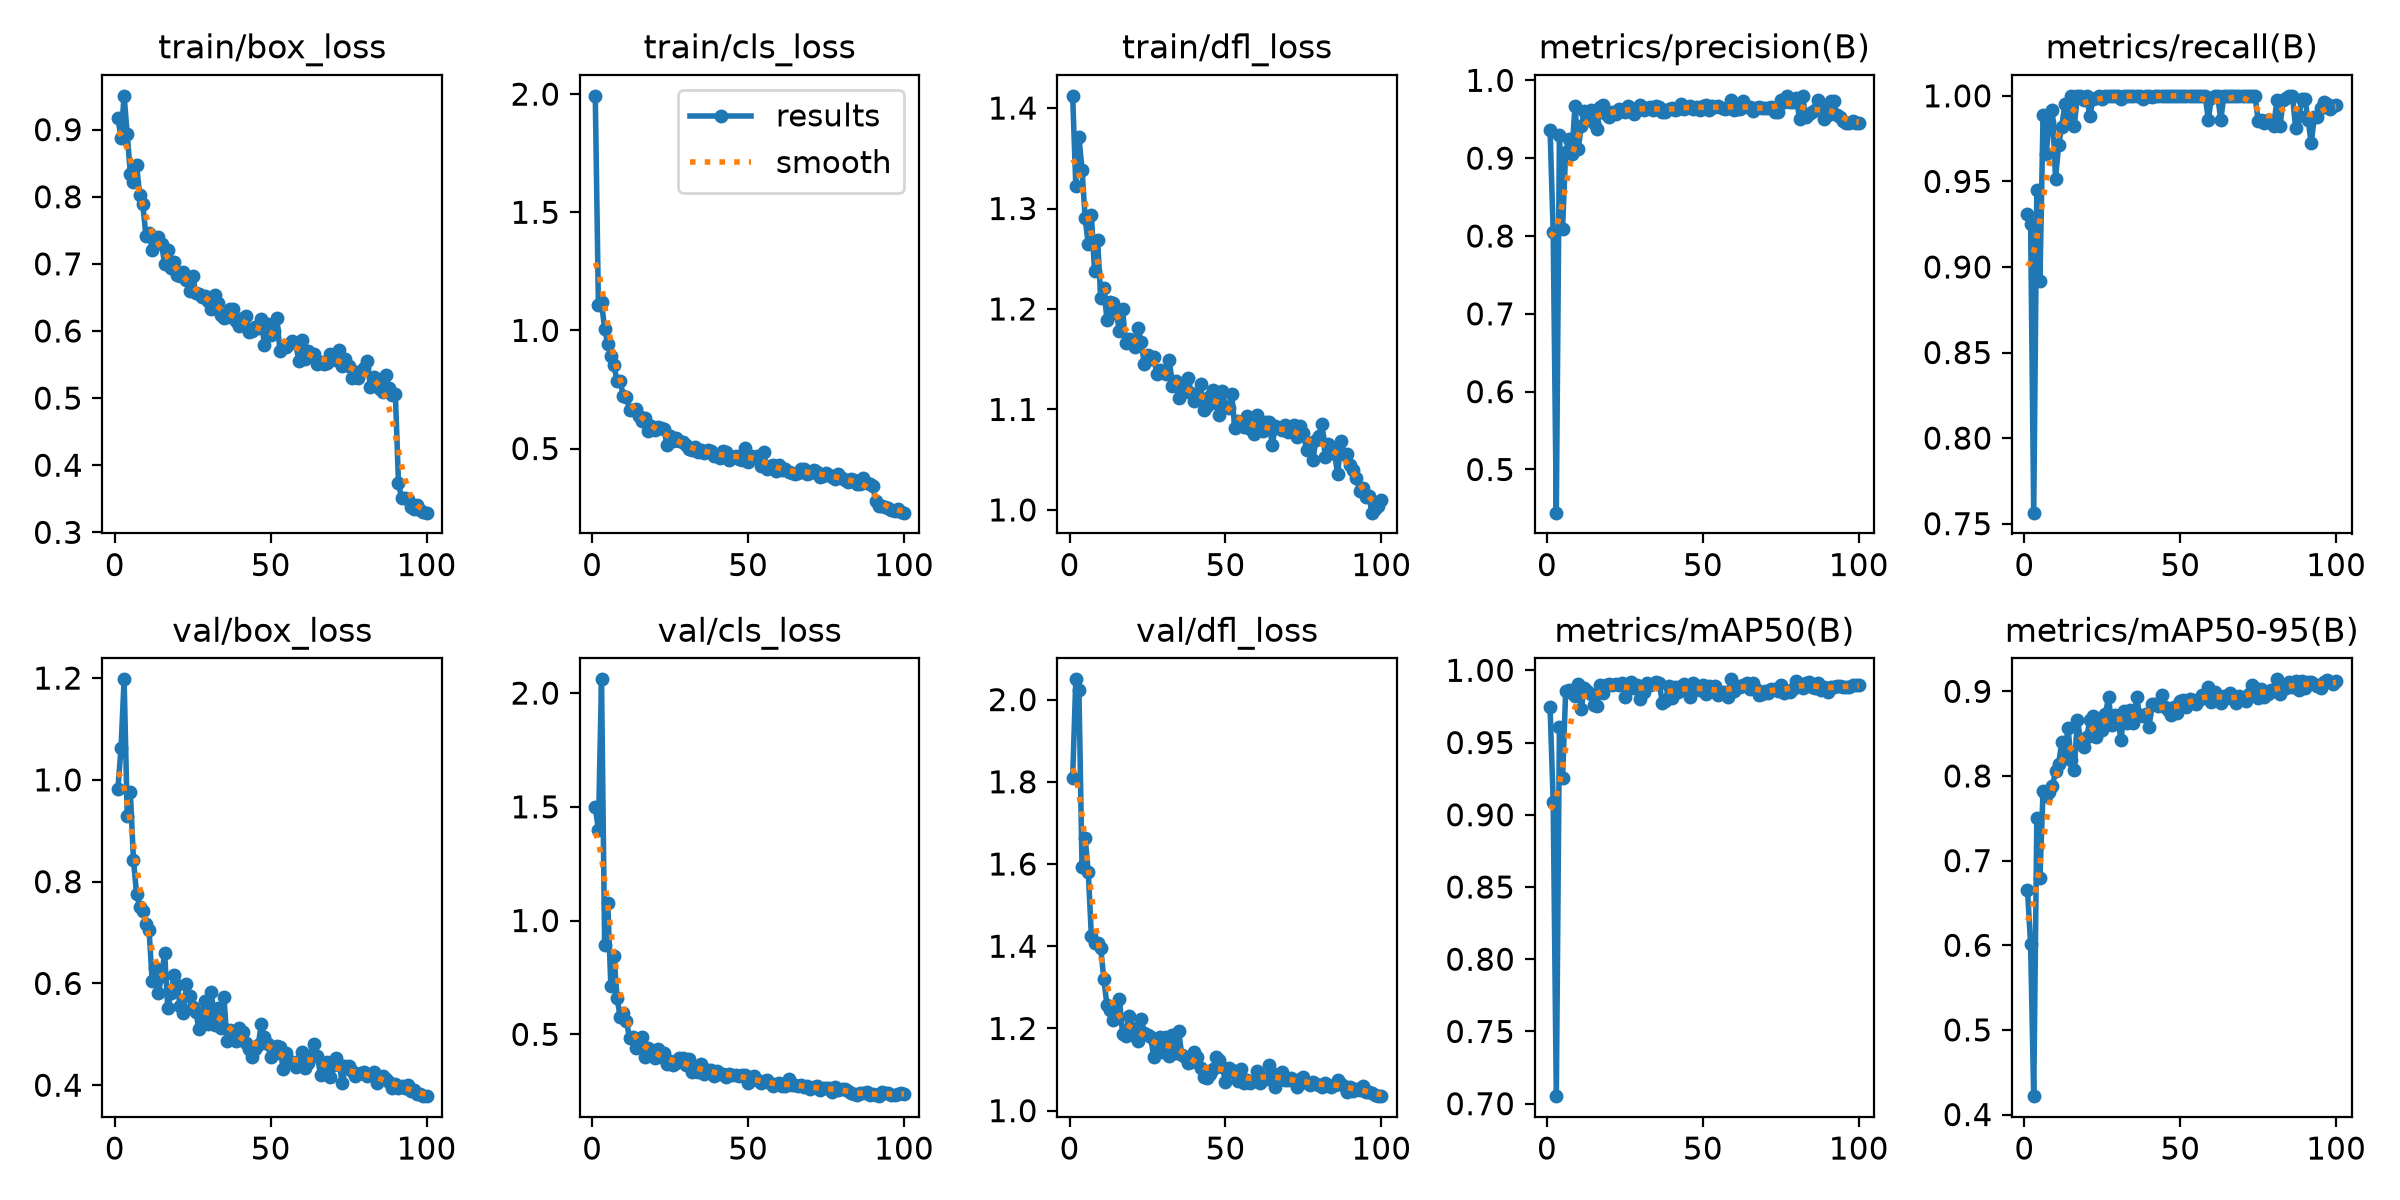

Data behind this chart, as committed beside it:
epoch, time, train/box_loss, train/cls_loss, train/dfl_loss, metrics/precision(B), metrics/recall(B), metrics/mAP50(B), metrics/mAP50-95(B), val/box_loss, val/cls_loss, val/dfl_loss, lr/pg0, lr/pg1, lr/pg2
1, 44.8, 0.9179, 1.993, 1.412, 0.9363, 0.9312, 0.9744, 0.6651, 0.9812, 1.498, 1.81, 0.0004129, 0.0004129, 0.0004129
2, 63.01, 0.8879, 1.109, 1.323, 0.8048, 0.9253, 0.909, 0.6015, 1.062, 1.399, 2.049, 0.0008213, 0.0008213, 0.0008213
3, 80.76, 0.9504, 1.121, 1.371, 0.4445, 0.7564, 0.7052, 0.4217, 1.198, 2.06, 2.024, 0.001222, 0.001222, 0.001222
4, 98.05, 0.8934, 1.005, 1.339, 0.9291, 0.945, 0.9606, 0.7498, 0.9283, 0.8937, 1.593, 0.001213, 0.001213, 0.001213
5, 116.5, 0.8345, 0.9427, 1.291, 0.8094, 0.8918, 0.9253, 0.6795, 0.9753, 1.078, 1.663, 0.0012, 0.0012, 0.0012
6, 134.1, 0.8224, 0.8902, 1.264, 0.9081, 0.9886, 0.9853, 0.7828, 0.842, 0.7104, 1.581, 0.001188, 0.001188, 0.001188
7, 151.9, 0.8468, 0.8524, 1.293, 0.9249, 0.966, 0.9861, 0.7766, 0.7761, 0.8464, 1.424, 0.001176, 0.001176, 0.001176
8, 169.6, 0.8021, 0.784, 1.238, 0.9059, 0.9847, 0.9845, 0.7813, 0.7511, 0.6583, 1.407, 0.001163, 0.001163, 0.001163
9, 187.4, 0.7885, 0.7846, 1.268, 0.9671, 0.9915, 0.9825, 0.7886, 0.7421, 0.5754, 1.408, 0.001151, 0.001151, 0.001151
10, 205.2, 0.7414, 0.7216, 1.211, 0.9114, 0.9516, 0.9907, 0.8053, 0.716, 0.5925, 1.395, 0.001139, 0.001139, 0.001139
11, 223.4, 0.7462, 0.7179, 1.221, 0.9409, 0.9715, 0.9735, 0.8144, 0.7053, 0.5567, 1.32, 0.001126, 0.001126, 0.001126
12, 240.2, 0.721, 0.6628, 1.189, 0.9602, 0.982, 0.9878, 0.8405, 0.605, 0.4828, 1.256, 0.001114, 0.001114, 0.001114
13, 257.1, 0.7382, 0.6642, 1.207, 0.953, 0.995, 0.9857, 0.8266, 0.6305, 0.4886, 1.246, 0.001102, 0.001102, 0.001102
14, 274.6, 0.7402, 0.6659, 1.206, 0.9619, 0.9861, 0.9839, 0.8564, 0.5814, 0.4419, 1.22, 0.001089, 0.001089, 0.001089
15, 292.2, 0.7303, 0.6369, 1.196, 0.9449, 1, 0.9757, 0.819, 0.6144, 0.4699, 1.224, 0.001077, 0.001077, 0.001077
16, 309.8, 0.6994, 0.6185, 1.178, 0.9376, 0.9822, 0.9749, 0.8067, 0.6604, 0.4886, 1.272, 0.001064, 0.001064, 0.001064
17, 327.1, 0.7205, 0.6298, 1.2, 0.966, 1, 0.9895, 0.8656, 0.5511, 0.4014, 1.186, 0.001052, 0.001052, 0.001052
18, 344.6, 0.6938, 0.5751, 1.166, 0.9681, 1, 0.9842, 0.8439, 0.5806, 0.4416, 1.183, 0.00104, 0.00104, 0.00104
19, 362.1, 0.7027, 0.5938, 1.17, 0.9569, 0.9974, 0.9899, 0.8342, 0.6169, 0.4304, 1.23, 0.001027, 0.001027, 0.001027
20, 379.9, 0.6836, 0.5798, 1.169, 0.9526, 1, 0.9907, 0.8456, 0.5967, 0.3952, 1.201, 0.001015, 0.001015, 0.001015
21, 397.1, 0.6825, 0.5916, 1.162, 0.959, 0.9881, 0.9899, 0.8657, 0.5547, 0.4352, 1.183, 0.001002, 0.001002, 0.001002
22, 414.8, 0.6885, 0.585, 1.181, 0.9565, 0.9979, 0.9907, 0.8703, 0.5414, 0.4011, 1.17, 0.0009901, 0.0009901, 0.0009901
23, 432.3, 0.6756, 0.5814, 1.167, 0.9635, 0.9987, 0.9899, 0.8464, 0.598, 0.4173, 1.224, 0.0009778, 0.0009778, 0.0009778
24, 449.8, 0.6596, 0.5169, 1.145, 0.9621, 1, 0.9914, 0.8603, 0.5751, 0.3705, 1.189, 0.0009654, 0.0009654, 0.0009654
25, 467.4, 0.6817, 0.5531, 1.154, 0.9598, 0.9982, 0.9813, 0.8538, 0.5541, 0.3819, 1.183, 0.000953, 0.000953, 0.000953
26, 485, 0.6565, 0.5312, 1.151, 0.9668, 1, 0.9872, 0.8731, 0.5444, 0.364, 1.179, 0.0009406, 0.0009406, 0.0009406
27, 502.1, 0.6559, 0.5445, 1.152, 0.9648, 1, 0.9922, 0.8931, 0.5096, 0.3722, 1.131, 0.0009283, 0.0009283, 0.0009283
28, 519, 0.6506, 0.5302, 1.135, 0.9564, 1, 0.9877, 0.8602, 0.5397, 0.398, 1.143, 0.0009159, 0.0009159, 0.0009159
29, 536.3, 0.6523, 0.5273, 1.139, 0.9621, 1, 0.9901, 0.8717, 0.5646, 0.3942, 1.178, 0.0009035, 0.0009035, 0.0009035
30, 554.2, 0.6442, 0.514, 1.137, 0.9683, 1, 0.9803, 0.866, 0.5197, 0.3638, 1.143, 0.0008911, 0.0008911, 0.0008911
31, 572.3, 0.6324, 0.4965, 1.135, 0.9624, 0.9981, 0.9849, 0.8428, 0.583, 0.3905, 1.18, 0.0008787, 0.0008787, 0.0008787
32, 590.4, 0.654, 0.4928, 1.149, 0.9639, 1, 0.991, 0.8768, 0.5187, 0.3357, 1.134, 0.0008664, 0.0008664, 0.0008664
33, 607.8, 0.6417, 0.5086, 1.124, 0.9655, 1, 0.99, 0.8628, 0.5514, 0.3444, 1.183, 0.000854, 0.000854, 0.000854
34, 625.4, 0.6244, 0.4862, 1.129, 0.9613, 1, 0.9907, 0.8774, 0.5124, 0.3345, 1.14, 0.0008416, 0.0008416, 0.0008416
35, 642.9, 0.62, 0.4949, 1.111, 0.9668, 1, 0.9922, 0.8628, 0.5735, 0.3711, 1.193, 0.0008293, 0.0008293, 0.0008293
36, 660.8, 0.6208, 0.4813, 1.116, 0.9657, 1, 0.9914, 0.8928, 0.4879, 0.3269, 1.135, 0.0008169, 0.0008169, 0.0008169
37, 678.5, 0.6323, 0.4935, 1.126, 0.9587, 1, 0.9775, 0.8721, 0.5081, 0.3452, 1.131, 0.0008045, 0.0008045, 0.0008045
38, 695.9, 0.6326, 0.4913, 1.131, 0.9595, 0.9981, 0.9788, 0.8708, 0.4926, 0.3432, 1.115, 0.0007921, 0.0007921, 0.0007921
39, 713.6, 0.6155, 0.4704, 1.117, 0.9632, 1, 0.9892, 0.8734, 0.4859, 0.3186, 1.117, 0.0007797, 0.0007797, 0.0007797
40, 731.9, 0.6071, 0.4664, 1.109, 0.9641, 1, 0.9809, 0.8583, 0.513, 0.3377, 1.142, 0.0007674, 0.0007674, 0.0007674
41, 749.7, 0.6201, 0.4608, 1.115, 0.9616, 0.9995, 0.9883, 0.8849, 0.5045, 0.3249, 1.13, 0.000755, 0.000755, 0.000755
42, 767.3, 0.6216, 0.4916, 1.125, 0.9629, 1, 0.9853, 0.8849, 0.4825, 0.326, 1.103, 0.0007426, 0.0007426, 0.0007426
43, 784.9, 0.599, 0.4848, 1.099, 0.9691, 1, 0.9892, 0.8823, 0.4708, 0.314, 1.082, 0.0007302, 0.0007302, 0.0007302
44, 802.6, 0.6004, 0.4497, 1.103, 0.9633, 1, 0.9907, 0.8955, 0.4545, 0.3238, 1.08, 0.0007179, 0.0007179, 0.0007179
45, 820.4, 0.6065, 0.4633, 1.113, 0.9662, 1, 0.986, 0.881, 0.4707, 0.3202, 1.089, 0.0007055, 0.0007055, 0.0007055
46, 838, 0.6041, 0.4692, 1.119, 0.9675, 1, 0.9815, 0.8782, 0.4785, 0.3233, 1.101, 0.0006931, 0.0006931, 0.0006931
47, 855.2, 0.6183, 0.4566, 1.106, 0.9636, 1, 0.9914, 0.8722, 0.5207, 0.316, 1.131, 0.0006808, 0.0006808, 0.0006808
48, 873.2, 0.5788, 0.4504, 1.095, 0.9657, 1, 0.9892, 0.8811, 0.4956, 0.3225, 1.122, 0.0006684, 0.0006684, 0.0006684
49, 890.6, 0.6102, 0.502, 1.118, 0.9623, 1, 0.9865, 0.8739, 0.4811, 0.3193, 1.107, 0.000656, 0.000656, 0.000656
50, 908, 0.5946, 0.4449, 1.103, 0.9671, 1, 0.99, 0.8886, 0.4557, 0.2874, 1.07, 0.0006436, 0.0006436, 0.0006436
51, 925.6, 0.6003, 0.4678, 1.101, 0.9678, 1, 0.9835, 0.8897, 0.4608, 0.2982, 1.103, 0.0006312, 0.0006312, 0.0006312
52, 943.3, 0.6197, 0.4661, 1.115, 0.9624, 1, 0.9892, 0.8813, 0.4776, 0.3162, 1.098, 0.0006189, 0.0006189, 0.0006189
53, 960.8, 0.5699, 0.4664, 1.082, 0.9673, 1, 0.9858, 0.8904, 0.4757, 0.2983, 1.092, 0.0006065, 0.0006065, 0.0006065
54, 978.5, 0.5757, 0.4271, 1.089, 0.9651, 1, 0.9892, 0.8901, 0.4309, 0.2854, 1.072, 0.0005941, 0.0005941, 0.0005941
55, 996.1, 0.576, 0.4865, 1.086, 0.9666, 1, 0.9832, 0.8848, 0.4634, 0.2953, 1.102, 0.0005818, 0.0005818, 0.0005818
56, 1014, 0.5811, 0.4137, 1.083, 0.9641, 1, 0.9853, 0.89, 0.4482, 0.2983, 1.067, 0.0005694, 0.0005694, 0.0005694
57, 1032, 0.5851, 0.4269, 1.093, 0.9633, 1, 0.9853, 0.896, 0.4462, 0.2838, 1.074, 0.000557, 0.000557, 0.000557
58, 1051, 0.5825, 0.4295, 1.08, 0.9648, 1, 0.9815, 0.893, 0.4366, 0.272, 1.067, 0.0005446, 0.0005446, 0.0005446
59, 1069, 0.556, 0.404, 1.075, 0.9752, 0.9861, 0.9938, 0.9046, 0.4484, 0.2803, 1.071, 0.0005322, 0.0005322, 0.0005322
60, 1087, 0.5859, 0.4295, 1.094, 0.9619, 0.9988, 0.986, 0.887, 0.4658, 0.2846, 1.096, 0.0005199, 0.0005199, 0.0005199
... 40 more rows
